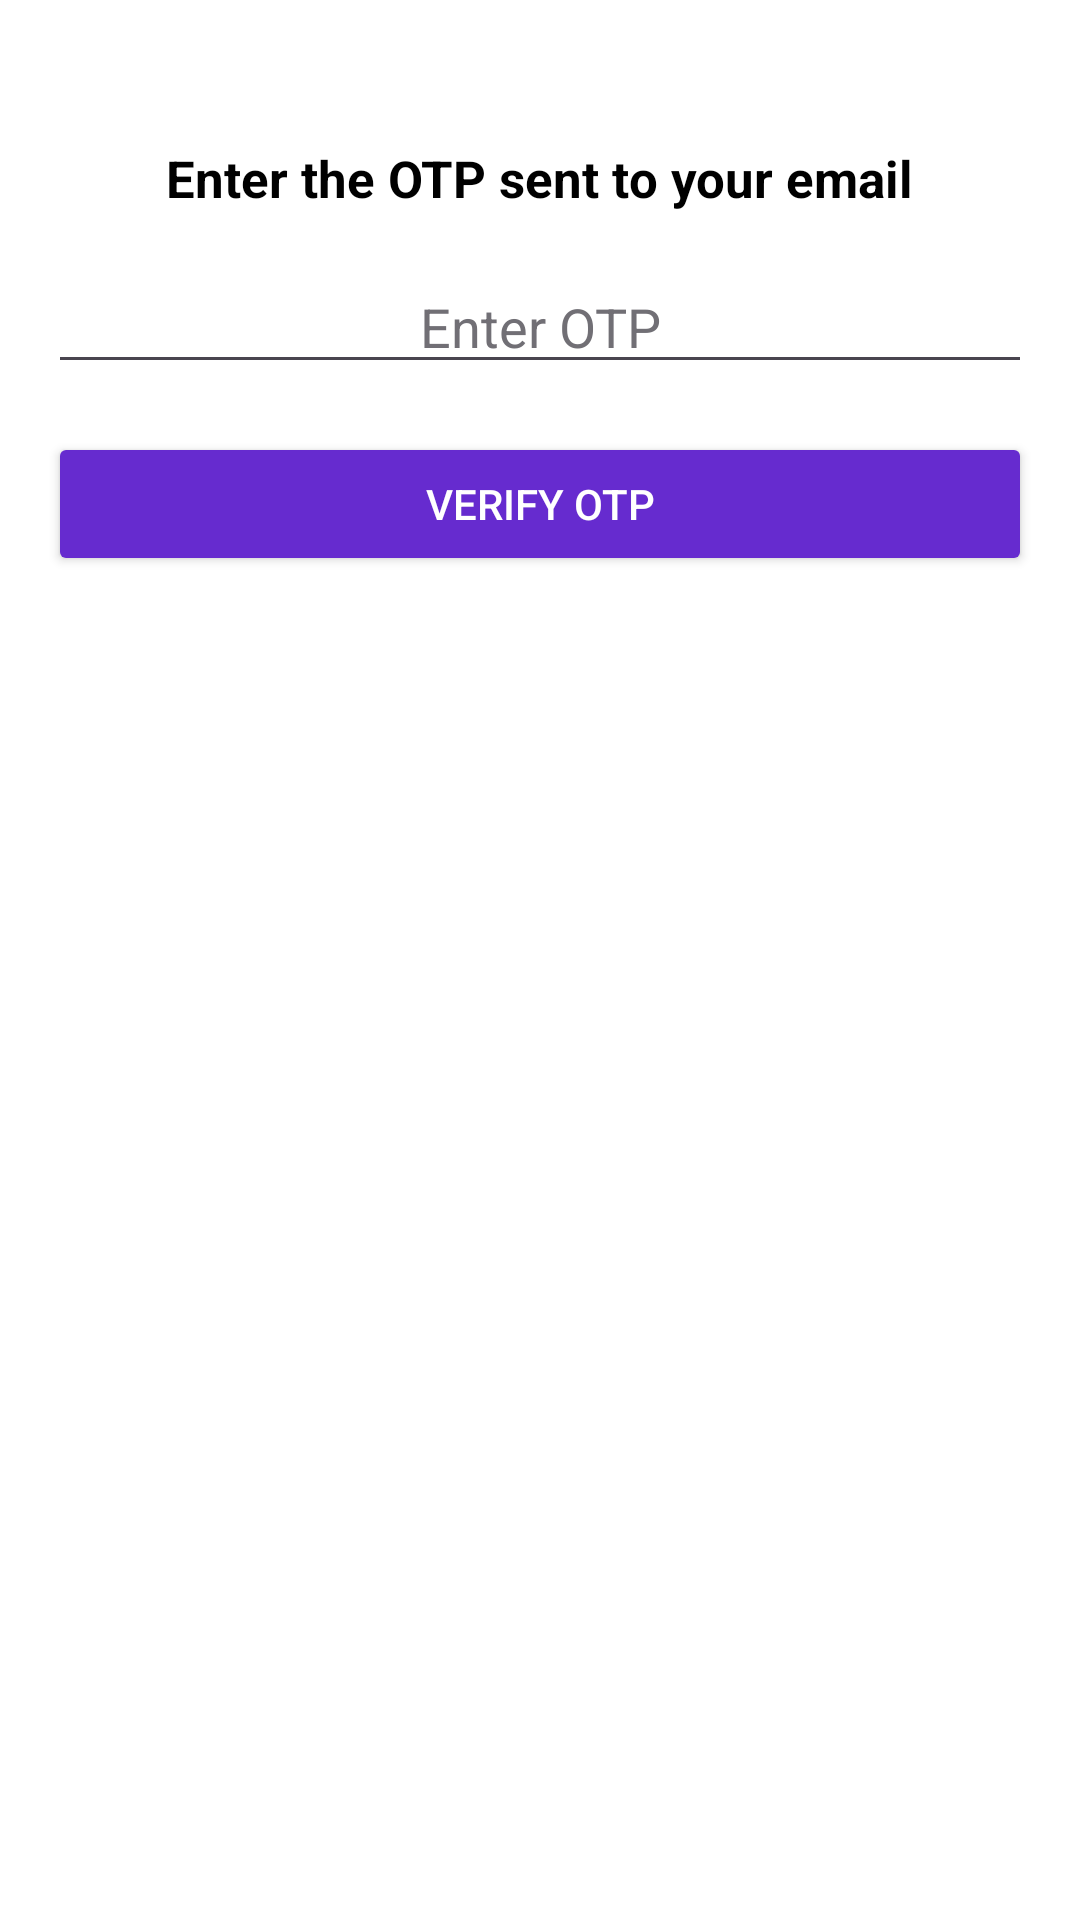

Layout XML and referenced resources for this Android screen:
<!-- AndroidManifest.xml: application theme Theme.SCE -->
<!-- res/layout/activity_otpverification.xml -->
<?xml version="1.0" encoding="utf-8"?>
<RelativeLayout xmlns:android="http://schemas.android.com/apk/res/android"
    android:layout_width="match_parent"
    android:layout_height="match_parent"
    android:background="@color/white"
    android:padding="16dp">

    <TextView
        android:id="@+id/tvOtpPrompt"
        android:layout_width="wrap_content"
        android:layout_height="wrap_content"
        android:text="@string/enter_the_otp_sent_to_your_email"
        android:textSize="17sp"
        android:textStyle="bold"
        android:textColor="@color/black"
        android:layout_centerHorizontal="true"
        android:layout_marginTop="32dp" />

    <EditText
        android:id="@+id/etOtp"
        android:layout_width="match_parent"
        android:layout_height="wrap_content"
        android:layout_below="@id/tvOtpPrompt"
        android:layout_marginTop="16dp"
        android:inputType="number"
        android:textColor="@color/black"
        android:textColorHint="@color/ash"
        android:hint="@string/enter_otp"
        android:gravity="center"
        android:textSize="18sp" />

    <Button
        android:id="@+id/btnVerifyOtp"
        android:layout_width="match_parent"
        android:layout_height="wrap_content"
        android:layout_below="@id/etOtp"
        android:backgroundTint="@color/purple"
        android:layout_marginTop="16dp"
        android:text="@string/verify_otp"
        android:textColor="@color/white" />
</RelativeLayout>
<!-- resources referenced by this layout -->
<resources>
  <color name="ash">#716F75</color>
  <color name="black">#FF000000</color>
  <color name="purple">#662BCF</color>
  <color name="white">#FFFFFFFF</color>
  <string name="enter_otp">Enter OTP</string>
  <string name="enter_the_otp_sent_to_your_email">Enter the OTP sent to your email</string>
  <string name="verify_otp">Verify OTP</string>
  <style name="Theme.SCE" parent="Base.Theme.SCE" />
  <style name="Base.Theme.SCE" parent="Theme.Material3.DayNight.NoActionBar">
          
          
      </style>
</resources>
